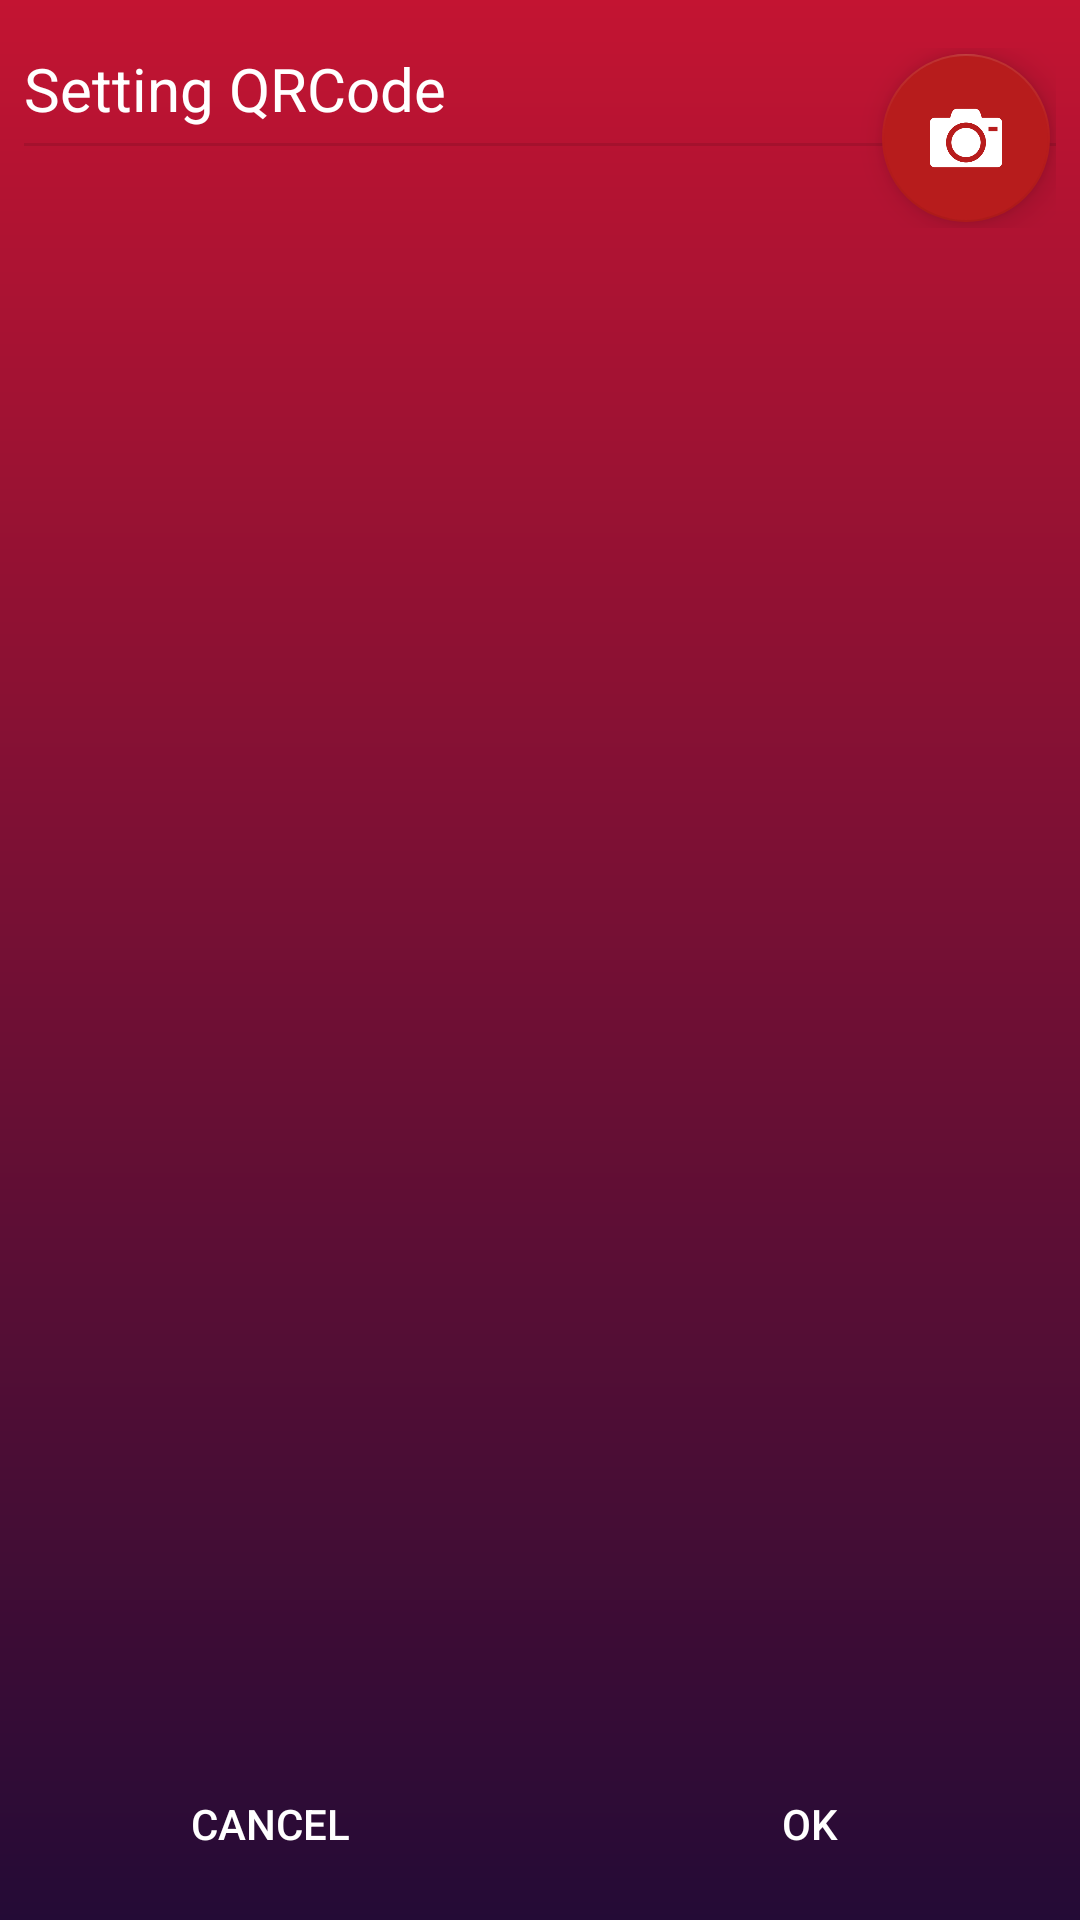

Layout XML and referenced resources for this Android screen:
<!-- AndroidManifest.xml: application theme AppTheme -->
<!-- res/layout/activity_qr_setting_screen.xml -->
<?xml version="1.0" encoding="utf-8"?>
<android.support.constraint.ConstraintLayout xmlns:android="http://schemas.android.com/apk/res/android"
    xmlns:app="http://schemas.android.com/apk/res-auto"
    xmlns:tools="http://schemas.android.com/tools"
    android:layout_width="match_parent"
    android:layout_height="match_parent"
    android:background="@drawable/background_witching_hour"
    tools:context=".UI.QrSettingScreen">

    <android.support.design.widget.CoordinatorLayout
        android:id="@+id/container1"
        android:layout_width="match_parent"
        android:layout_height="wrap_content"
        android:layout_marginStart="8dp"
        android:layout_marginTop="16dp"
        android:layout_marginEnd="8dp"
        app:layout_constraintEnd_toEndOf="parent"
        app:layout_constraintStart_toStartOf="parent"
        app:layout_constraintTop_toTopOf="parent">

        <android.support.design.widget.FloatingActionButton
            android:id="@+id/floatAddQR"
            android:layout_width="wrap_content"
            android:layout_height="wrap_content"
            android:layout_margin="2dp"
            android:clickable="true"
            app:backgroundTint="#b71c1c"
            app:backgroundTintMode="src_atop"
            app:layout_anchor="@id/textView3"
            app:layout_anchorGravity="bottom|right"
            app:srcCompat="@drawable/ic_camera" />

        <TextView
            android:id="@+id/textView3"
            android:layout_width="match_parent"
            android:layout_height="wrap_content"
            android:paddingBottom="5dp"
            android:text="Setting QRCode"
            android:textSize="20sp"
            app:layout_constraintEnd_toEndOf="parent"
            app:layout_constraintStart_toStartOf="parent"
            app:layout_constraintTop_toBottomOf="@+id/textView4" />

        <View
            android:id="@+id/divider6"
            android:layout_width="match_parent"
            android:layout_height="1dp"
            android:background="#1A000000"
            app:layout_anchor="@id/textView3"
            app:layout_anchorGravity="bottom" />

    </android.support.design.widget.CoordinatorLayout>

    <android.support.constraint.Guideline
        android:id="@+id/guideline13"
        android:layout_width="wrap_content"
        android:layout_height="wrap_content"
        android:orientation="vertical"
        app:layout_constraintGuide_percent="0.5" />

    <Button
        android:id="@+id/btnCancelQR"
        android:layout_width="wrap_content"
        android:layout_height="wrap_content"
        android:layout_marginStart="8dp"
        android:layout_marginEnd="8dp"
        android:layout_marginBottom="8dp"
        android:background="@android:color/transparent"
        android:text="@string/cancel"
        app:layout_constraintBottom_toBottomOf="parent"
        app:layout_constraintEnd_toStartOf="@+id/guideline13"
        app:layout_constraintStart_toStartOf="parent" />

    <Button
        android:id="@+id/btnOkQr"
        android:layout_width="wrap_content"
        android:layout_height="wrap_content"
        android:layout_marginStart="8dp"
        android:layout_marginEnd="8dp"
        android:layout_marginBottom="8dp"
        android:background="@android:color/transparent"
        android:text="@string/ok"
        app:layout_constraintBottom_toBottomOf="parent"
        app:layout_constraintEnd_toEndOf="parent"
        app:layout_constraintStart_toStartOf="@+id/guideline13" />

    <android.support.v7.widget.RecyclerView
        android:id="@+id/listQR"
        android:layout_width="0dp"
        android:layout_height="0dp"
        android:layout_marginStart="8dp"
        android:layout_marginTop="8dp"
        android:layout_marginEnd="8dp"
        android:layout_marginBottom="8dp"
        app:layout_constraintBottom_toTopOf="@+id/btnCancelQR"
        app:layout_constraintEnd_toEndOf="parent"
        app:layout_constraintStart_toStartOf="parent"
        app:layout_constraintTop_toBottomOf="@+id/container1"
        tools:listitem="@layout/item_qr" />

    <TextView
        android:id="@+id/txtNoneWarningQR"

        android:layout_width="wrap_content"
        android:layout_height="wrap_content"
        android:layout_marginStart="8dp"
        android:layout_marginTop="8dp"
        android:layout_marginEnd="8dp"
        android:layout_marginBottom="8dp"
        android:text="Regist a QRCode to disable or enable alarm"
        android:visibility="gone"
        app:layout_constraintBottom_toBottomOf="parent"
        app:layout_constraintEnd_toEndOf="parent"
        app:layout_constraintStart_toStartOf="parent"
        app:layout_constraintTop_toTopOf="parent" />
</android.support.constraint.ConstraintLayout>
<!-- res/layout/item_qr.xml (included above) -->
<?xml version="1.0" encoding="utf-8"?>
<android.support.constraint.ConstraintLayout xmlns:android="http://schemas.android.com/apk/res/android"
    xmlns:app="http://schemas.android.com/apk/res-auto"
    android:layout_width="match_parent"
    android:layout_height="wrap_content"
    android:layout_margin="3dp"
    android:background="@drawable/alarm_item_back">

    <RadioButton
        android:id="@+id/radioContent"
        android:layout_width="0dp"
        android:layout_height="wrap_content"
        android:layout_marginStart="8dp"
        android:layout_marginEnd="8dp"
        android:layout_marginBottom="8dp"
        android:text="RadioButton"
        android:textColor="@color/white"
        app:layout_constraintBottom_toBottomOf="parent"
        app:layout_constraintEnd_toStartOf="@+id/btnEdit"
        app:layout_constraintStart_toStartOf="parent"
        app:layout_constraintTop_toBottomOf="@+id/txtName" />

    <ImageView
        android:id="@+id/btnEdit"
        android:layout_width="wrap_content"
        android:layout_height="wrap_content"
        android:layout_marginTop="8dp"
        android:layout_marginEnd="8dp"
        android:layout_marginBottom="8dp"
        app:layout_constraintBottom_toBottomOf="parent"
        app:layout_constraintEnd_toStartOf="@+id/btnDel"
        app:layout_constraintTop_toTopOf="parent"
        app:srcCompat="@android:drawable/ic_menu_edit" />

    <ImageView
        android:id="@+id/btnDel"
        android:layout_width="wrap_content"
        android:layout_height="wrap_content"
        android:layout_marginTop="8dp"
        android:layout_marginEnd="8dp"
        android:layout_marginBottom="8dp"
        app:layout_constraintBottom_toBottomOf="parent"
        app:layout_constraintEnd_toEndOf="parent"
        app:layout_constraintTop_toTopOf="parent"
        app:srcCompat="@android:drawable/ic_menu_delete" />

    <TextView
        android:id="@+id/txtName"
        android:layout_width="0dp"
        android:layout_height="wrap_content"
        android:layout_marginStart="8dp"
        android:layout_marginTop="12dp"
        android:layout_marginEnd="8dp"
        android:text="TextView"
        app:layout_constraintEnd_toStartOf="@+id/btnEdit"
        app:layout_constraintStart_toStartOf="parent"
        app:layout_constraintTop_toTopOf="parent" />
</android.support.constraint.ConstraintLayout>
<!-- resources referenced by this layout -->
<resources>
  <!-- drawable alarm_item_back (drawable) -->
  <shape xmlns:tools="http://schemas.android.com/tools"
      xmlns:android="http://schemas.android.com/apk/res/android">
      <gradient
          android:angle="90"
          android:centerColor="#1A000000"
          android:centerY="90%"
          android:endColor="#1A000000"
          android:startColor="#1A000000"
          android:type="linear" />
      <corners android:radius="10dp"/>
  </shape>
  <!-- drawable background_witching_hour (drawable) -->
  <shape xmlns:android="http://schemas.android.com/apk/res/android"
      android:shape="rectangle">
      <gradient
          android:startColor="@color/witching_hour1"
          android:endColor="@color/witching_hour2"
          android:angle="-270" />
  </shape>
  <!-- drawable ic_camera: png bitmap (drawable, 4410 bytes) -->
  <string name="cancel">Cancel</string>
  <string name="ok">OK</string>
  <style name="AppTheme" parent="Theme.AppCompat.Light.NoActionBar">
          
          <item name="colorPrimary">@color/colorPrimary</item>
          <item name="colorPrimaryDark">@color/colorPrimaryDark</item>
          <item name="android:textColorPrimary">#ffffff</item>
          <item name="colorAccent">#FFFF00</item>
          <item name="windowActionBar">false</item>
          <item name="windowNoTitle">true</item>
          <item name="android:textColor">#ffffff</item>
          <item name="android:textColorSecondary">#B0BEC5</item>
      </style>
  <color name="witching_hour1">#c31432</color>
  <color name="witching_hour2">#240b36</color>
  <color name="colorPrimary">#008577</color>
  <color name="colorPrimaryDark">#00574B</color>
  <!-- not gathered from this repository: default colours our renderer supplied (Android Studio template values) -->
  <color name="white">#FFFFFFFF</color>
</resources>
